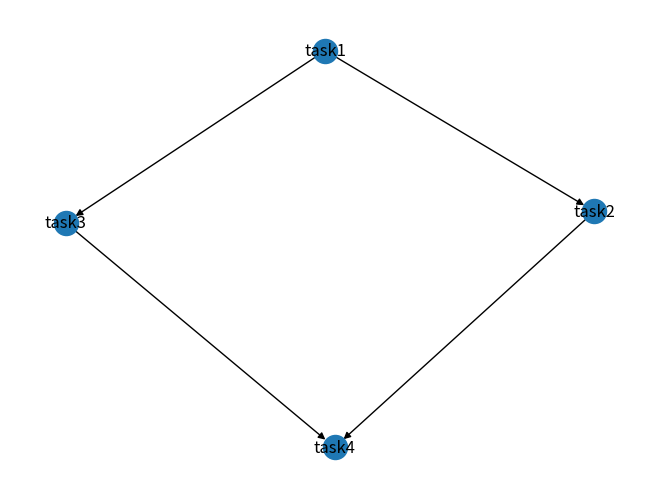

Here is the Python script that generated this plot:
# 定义DAG的节点和边
workflow = {
    "nodes": [
        {"id": "task1", "label": "任务1"},
        {"id": "task2", "label": "任务2"},
        {"id": "task3", "label": "任务3"},
        {"id": "task4", "label": "任务4"}
    ],
    "edges": [
        {"source": "task1", "target": "task2"},
        {"source": "task1", "target": "task3"},
        {"source": "task2", "target": "task4"},
        {"source": "task3", "target": "task4"}
    ]
}

# 使用networkx库绘制DAG
import networkx as nx
import matplotlib.pyplot as plt

# 创建有向图
G = nx.DiGraph()

# 添加节点
for node in workflow["nodes"]:
    G.add_node(node["id"], label=node["label"])

# 添加边
for edge in workflow["edges"]:
    G.add_edge(edge["source"], edge["target"])

# 绘制DAG
nx.draw(G, with_labels=True)
plt.show()

# 以程序来执行DAG

# 执行工作流
def execute_task(task_id):
    print(f"执行 {task_id}")

# 获取拓扑排序
sorted_tasks = list(nx.topological_sort(G))

# 按拓扑排序执行任务
for task_id in sorted_tasks:
    execute_task(task_id)
